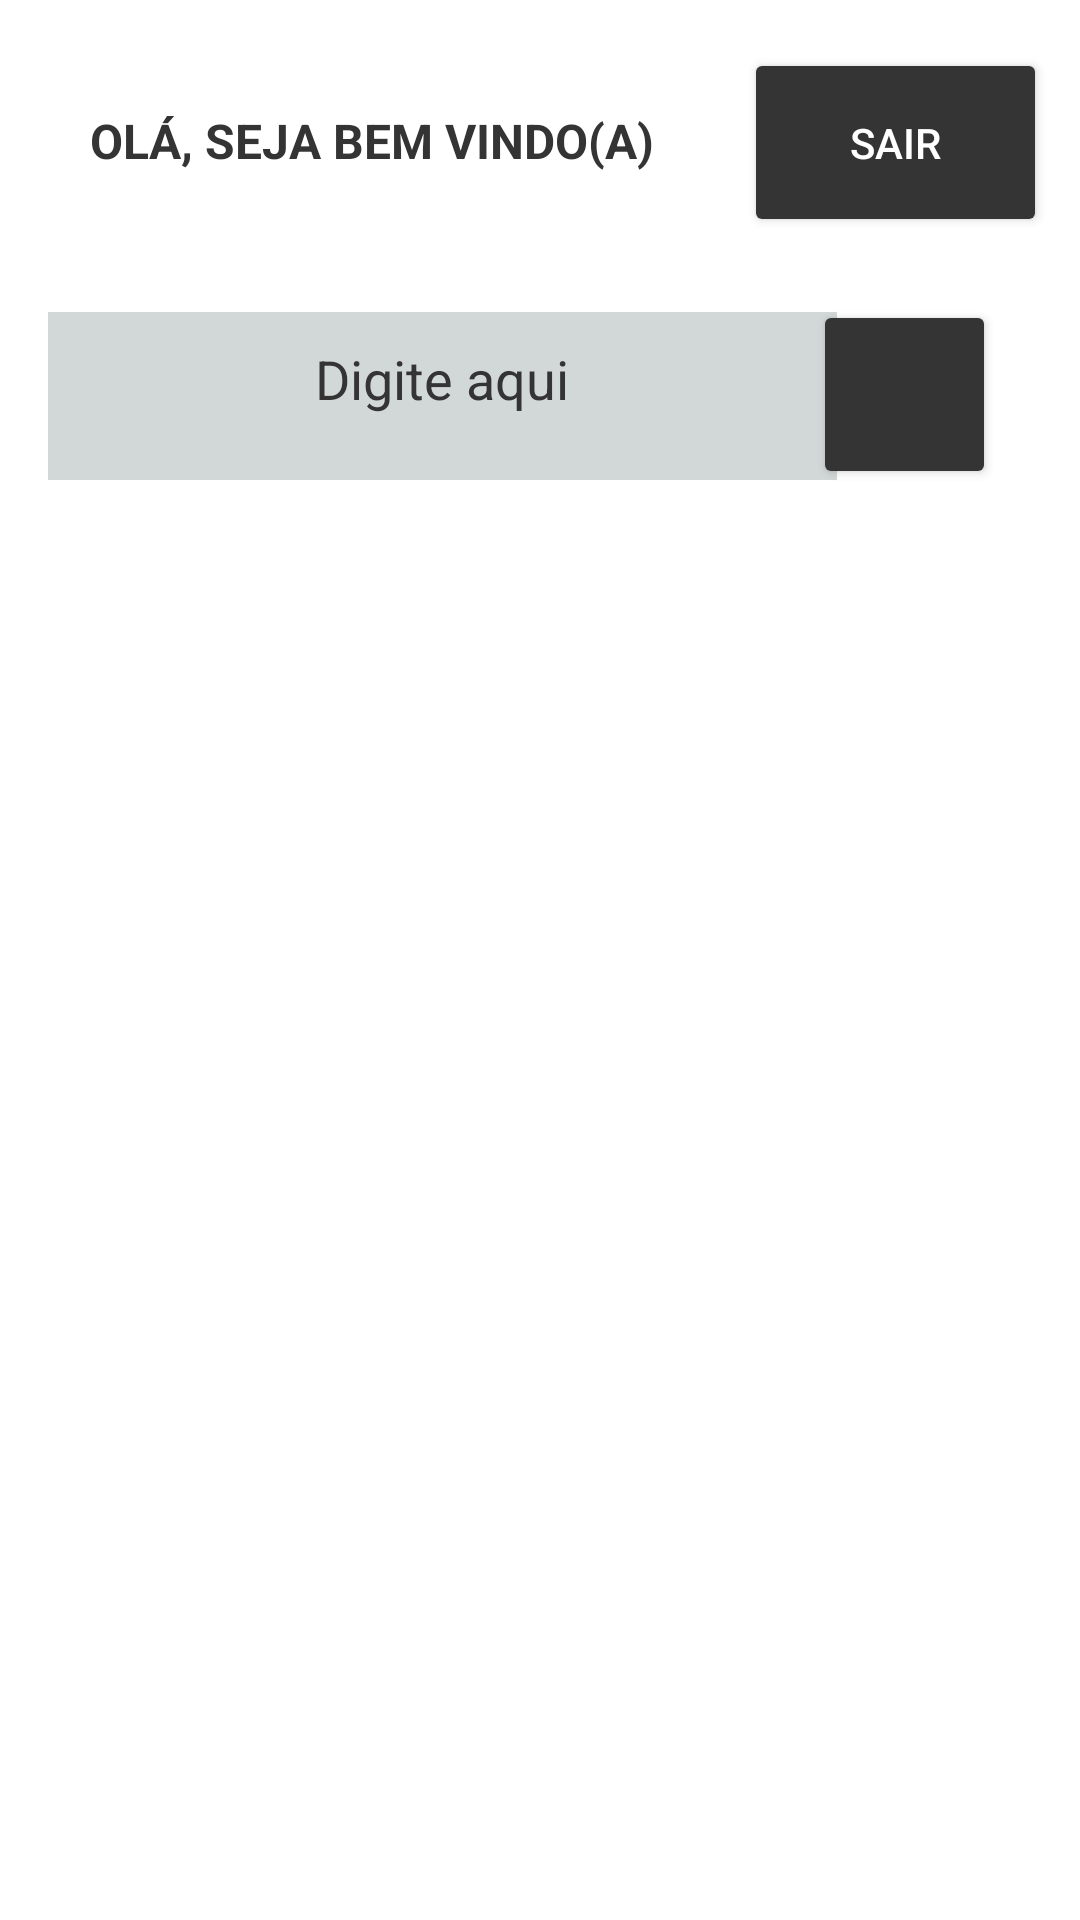

This screen was rendered from an Android layout file. Write that file and the resources it references.
<!-- AndroidManifest.xml: application theme Theme.PostHere -->
<!-- res/layout/activity_main.xml -->
<?xml version="1.0" encoding="utf-8"?>
<androidx.constraintlayout.widget.ConstraintLayout xmlns:android="http://schemas.android.com/apk/res/android"
    xmlns:app="http://schemas.android.com/apk/res-auto"
    xmlns:tools="http://schemas.android.com/tools"
    android:layout_width="match_parent"
    android:layout_height="match_parent"
    android:background="@color/white"
    android:backgroundTint="@color/white"
    tools:context=".MainActivity">

    <EditText
        android:id="@+id/txtPost"
        android:layout_width="263dp"
        android:layout_height="56dp"
        android:layout_marginStart="16dp"
        android:layout_marginTop="20dp"
        android:background="#D2D7D8"
        android:ems="10"
        android:gravity="start|top"
        android:hint="Digite aqui"
        android:inputType="textMultiLine"
        android:padding="10dp"
        android:textAlignment="center"
        android:textColor="#353434"
        android:textColorHint="#353434"
        app:layout_constraintHorizontal_chainStyle="spread"
        app:layout_constraintStart_toStartOf="parent"
        app:layout_constraintTop_toBottomOf="@+id/lblIdent"
        tools:ignore="SpeakableTextPresentCheck" />

    <Button
        android:id="@+id/btnPostar"
        android:layout_width="61dp"
        android:layout_height="63dp"
        android:layout_marginTop="16dp"
        android:layout_marginEnd="28dp"
        android:backgroundTint="#353434"
        android:isScrollContainer="false"
        android:textColor="@color/white"
        android:visibility="visible"
        app:icon="@android:drawable/ic_menu_send"
        app:iconTint="@color/white"
        app:layout_constraintEnd_toEndOf="parent"
        app:layout_constraintHorizontal_bias="1.0"
        app:layout_constraintStart_toEndOf="@+id/txtPost"
        app:layout_constraintTop_toBottomOf="@+id/lblIdent"
        tools:ignore="SpeakableTextPresentCheck,SpeakableTextPresentCheck,SpeakableTextPresentCheck,SpeakableTextPresentCheck" />

    <Button
        android:id="@+id/btnSair"
        android:layout_width="101dp"
        android:layout_height="63dp"
        android:layout_marginTop="16dp"
        android:layout_marginEnd="12dp"
        android:backgroundTint="#353434"
        android:hapticFeedbackEnabled="false"
        android:text="Sair"
        android:textColor="@color/white"
        android:textSize="14sp"
        app:layout_constraintEnd_toEndOf="parent"
        app:layout_constraintHorizontal_bias="0.5"
        app:layout_constraintStart_toEndOf="@+id/lblIdent"
        app:layout_constraintTop_toTopOf="parent" />

    <TextView
        android:id="@+id/lblIdent"
        android:layout_width="249dp"
        android:layout_height="68dp"
        android:layout_marginTop="16dp"
        android:padding="20dp"
        android:text="Olá, Seja bem vindo(a)"
        android:textAlignment="center"
        android:textAllCaps="true"
        android:textColor="#353434"
        android:textSize="16sp"
        android:textStyle="bold"
        app:layout_constraintEnd_toStartOf="@+id/btnSair"
        app:layout_constraintHorizontal_bias="0.5"
        app:layout_constraintStart_toStartOf="parent"
        app:layout_constraintTop_toTopOf="parent" />

    <androidx.recyclerview.widget.RecyclerView
        android:id="@+id/lstPosts"
        android:layout_width="384dp"
        android:layout_height="497dp"
        android:layout_marginTop="28dp"
        app:layout_constraintBottom_toBottomOf="parent"
        app:layout_constraintEnd_toEndOf="parent"
        app:layout_constraintHorizontal_bias="0.481"
        app:layout_constraintStart_toStartOf="parent"
        app:layout_constraintTop_toBottomOf="@+id/txtPost"
        app:layout_constraintVertical_bias="0.392" />

</androidx.constraintlayout.widget.ConstraintLayout>
<!-- resources referenced by this layout -->
<resources>
  <style name="Theme.PostHere" parent="Theme.MaterialComponents.DayNight.DarkActionBar">
          
          <item name="colorPrimary">@color/purple_500</item>
          <item name="colorPrimaryVariant">@color/purple_700</item>
          <item name="colorOnPrimary">@color/white</item>
          
          <item name="colorSecondary">@color/teal_200</item>
          <item name="colorSecondaryVariant">@color/teal_700</item>
          <item name="colorOnSecondary">@color/black</item>
          
          <item name="android:statusBarColor" tools:targetApi="l">?attr/colorPrimaryVariant</item>
          
      </style>
  <!-- not gathered from this repository: default colours our renderer supplied (Android Studio template values) -->
  <color name="purple_500">#FF6200EE</color>
  <color name="purple_700">#FF3700B3</color>
  <color name="teal_200">#FF03DAC5</color>
  <color name="teal_700">#FF018786</color>
  <color name="black">#FF000000</color>
  <color name="white">#FFFFFFFF</color>
</resources>
